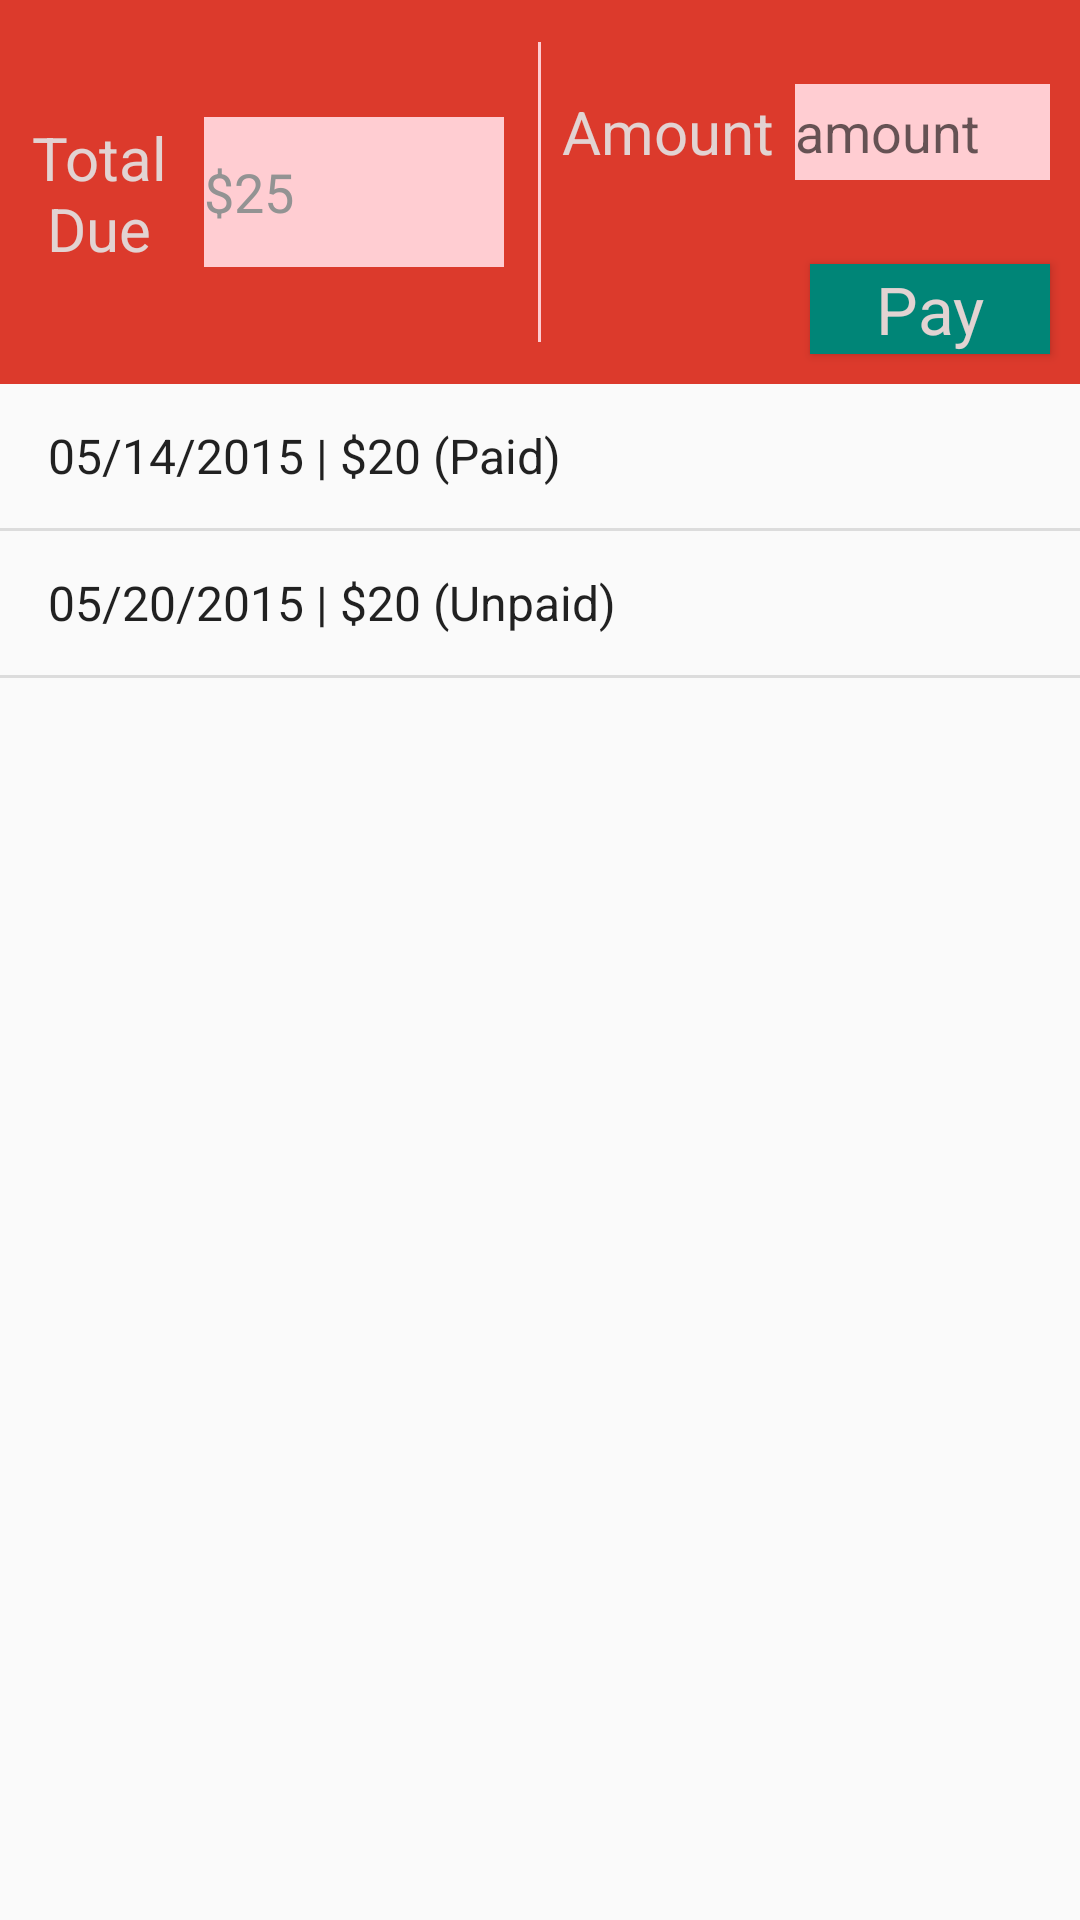

Layout XML and referenced resources for this Android screen:
<!-- AndroidManifest.xml: application theme AppTheme -->
<!-- res/layout/fragment_payment.xml -->
<FrameLayout xmlns:android="http://schemas.android.com/apk/res/android"
    xmlns:tools="http://schemas.android.com/tools"
    android:layout_width="match_parent"
    android:layout_height="match_parent"
    tools:context="ours.team20.com.groupay.groupfragments.PaymentFragment">

    <LinearLayout
        android:layout_width="match_parent"
        android:layout_height="match_parent"
        android:orientation="vertical">
        <LinearLayout
            android:layout_width="match_parent"
            android:layout_height="0dp"
            android:layout_weight="2"
            android:orientation="horizontal"
            android:background="#dc3a2c">

            <LinearLayout
                android:layout_width="0dp"
                android:layout_height="match_parent"
                android:layout_weight="4"
                android:orientation="horizontal">

                <TextView android:text="@string/totalDue"
                    android:layout_width="50dp"
                    android:layout_height="50dp"
                    android:layout_gravity="center"
                    android:gravity="center"
                    android:textColor="#e2d3d2"
                    android:layout_marginLeft="8dp"
                    android:textStyle="normal"
                    android:textSize="20dp"
                    />
                <EditText
                    android:id="@+id/total_due"
                    android:layout_width="100dp"
                    android:layout_gravity="center"
                    android:layout_height="50dp"
                    android:textColor="#939393"
                    android:background="#ffcdd2"
                    android:layout_marginLeft="10dp"
                    android:hint="Due"
                    android:text="$25"/>

            </LinearLayout>

            <ImageView
                android:id="@+id/image_separator"
                android:layout_width="1dp"
                android:layout_height="100dp"
                android:scaleType="centerCrop"
                android:layout_gravity="center"
                android:src="@drawable/separator" />

            <LinearLayout
                android:layout_width="0dp"
                android:layout_height="match_parent"
                android:layout_weight="4"
                android:orientation="vertical">

                <LinearLayout
                    android:layout_width="match_parent"
                    android:layout_height="0dp"
                    android:layout_weight="1"
                    android:orientation="horizontal">

                    <TextView android:text="@string/amount"
                        android:layout_width="0dp"
                        android:layout_height="wrap_content"
                        android:layout_weight="1"
                        android:layout_gravity="center"

                        android:gravity="center"
                        android:textColor="#e2d3d2"
                        android:textStyle="normal"
                        android:textSize="20dp"
                        />

                    <EditText
                        android:id="@+id/amount"
                        android:layout_width="0dp"
                        android:layout_weight="1"
                        android:layout_gravity="center"
                        android:layout_height="32dp"
                        android:textColor="#939393"
                        android:background="#ffcdd2"
                        android:layout_marginRight="10dp"
                        android:hint="amount"/>

                </LinearLayout>

                <Button
                    android:layout_width="80dp"
                    android:layout_height="30dp"
                    android:layout_marginRight="10dp"
                    android:text="@string/pay"
                    android:textColor="#e2d3d2"
                    android:textSize="@dimen/abc_text_size_large_material"
                    android:background="@color/accent_material_light"
                    style="?android:attr/buttonBarStyle"
                    android:layout_gravity="right"
                    android:layout_marginBottom="10dp" />

            </LinearLayout>

        </LinearLayout>

        <ListView
            android:entries="@array/payments"
            android:layout_width="match_parent"
            android:layout_weight="8"
            android:layout_height="0dp" />
    </LinearLayout>
</FrameLayout>
<!-- resources referenced by this layout -->
<resources>
  <string-array name="payments">
          <item>05/14/2015 |                          $20 (Paid)</item>
          <item>05/20/2015 | $20 (Unpaid)</item>
      </string-array>
  <!-- drawable separator: png bitmap (drawable, 6839 bytes) -->
  <string name="amount">Amount</string>
  <string name="pay">Pay</string>
  <string name="totalDue">Total Due</string>
  <style name="AppTheme" parent="Theme.AppCompat.Light.DarkActionBar">
          <item name="colorPrimary">@color/primaryColor</item>
          <item name="colorPrimaryDark">@color/primaryColorDark</item>
      </style>
  <color name="primaryColor">#f44336</color>
  <color name="primaryColorDark">#d32f2f</color>
</resources>
